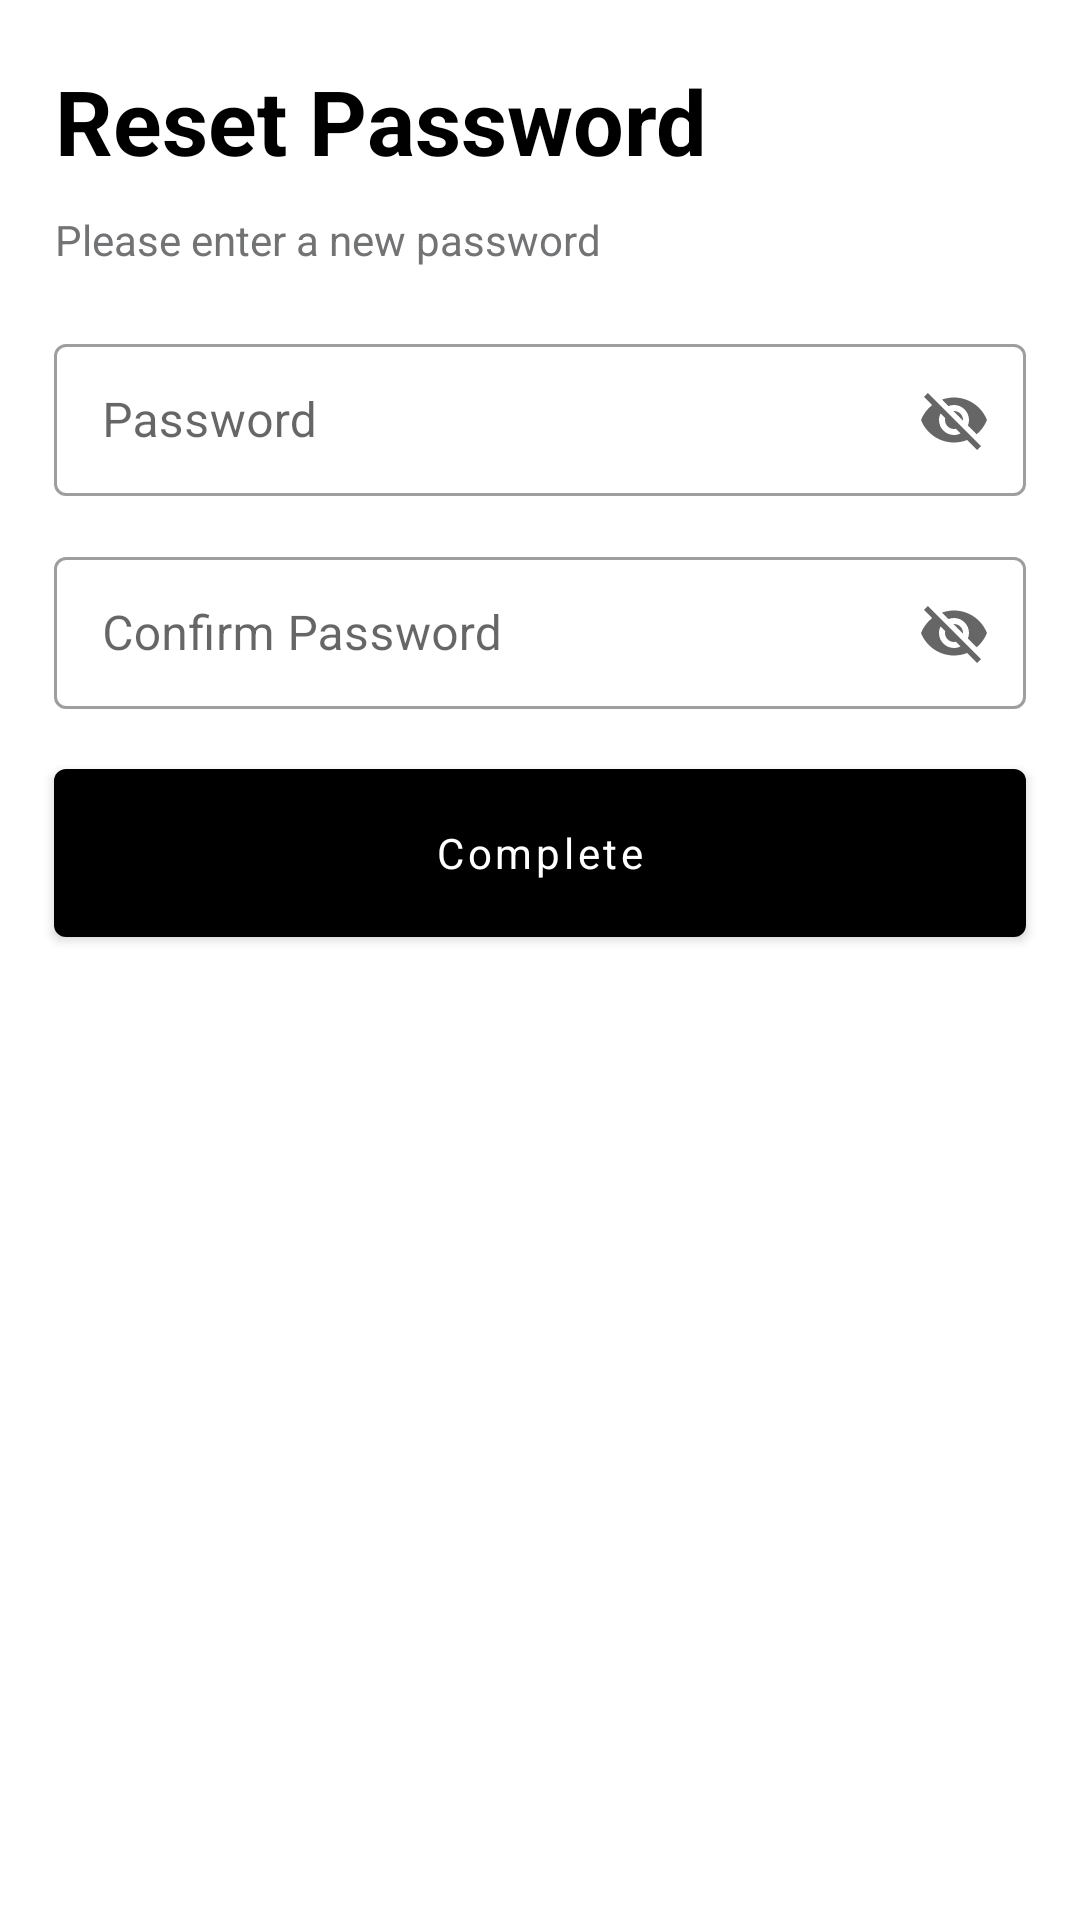

Produce the Android XML layout that renders to this screen, including the resource entries it uses.
<!-- AndroidManifest.xml: application theme Theme.GoodAction -->
<!-- res/layout/fragment_reset_password.xml -->
<?xml version="1.0" encoding="utf-8"?>
<androidx.constraintlayout.widget.ConstraintLayout xmlns:android="http://schemas.android.com/apk/res/android"
    xmlns:app="http://schemas.android.com/apk/res-auto"
    xmlns:tools="http://schemas.android.com/tools"
    android:layout_width="match_parent"
    android:layout_height="match_parent">

    <androidx.constraintlayout.widget.Guideline
        android:id="@+id/guideline_one"
        android:layout_width="wrap_content"
        android:layout_height="wrap_content"
        android:orientation="vertical"
        app:layout_constraintGuide_percent=".05" />

    <androidx.constraintlayout.widget.Guideline
        android:id="@+id/guideline_two"
        android:layout_width="wrap_content"
        android:layout_height="wrap_content"
        android:orientation="vertical"
        app:layout_constraintGuide_percent=".95" />

    <com.google.android.material.textview.MaterialTextView
        android:id="@+id/tv_reset_password"
        style="@style/GoodActionText.Large.Extra"
        android:layout_height="wrap_content"
        android:layout_marginTop="@dimen/good_action_large_margin"
        android:text="@string/reset_password"
        android:textStyle="bold"
        app:layout_constraintStart_toStartOf="@+id/guideline_one"
        app:layout_constraintTop_toTopOf="parent" />

    <com.google.android.material.textview.MaterialTextView
        android:id="@+id/tv_enter_new_password"
        style="@style/GoodActionText"
        android:layout_marginTop="@dimen/good_action_normal_margin"
        android:text="@string/enter_new_password"
        android:textColor="@color/text_gray"
        app:layout_constraintStart_toStartOf="@+id/guideline_one"
        app:layout_constraintTop_toBottomOf="@+id/tv_reset_password" />

    <com.google.android.material.textfield.TextInputLayout
        android:id="@+id/il_password"
        style="@style/GoodActionInput.Password"
        android:layout_marginTop="@dimen/good_action_large_margin"
        app:layout_constraintBottom_toTopOf="@+id/il_confirm_password"
        app:layout_constraintEnd_toStartOf="@+id/guideline_two"
        app:layout_constraintHorizontal_bias="0.5"
        app:layout_constraintStart_toStartOf="@+id/guideline_one"
        app:layout_constraintTop_toBottomOf="@+id/tv_enter_new_password">

        <com.google.android.material.textfield.TextInputEditText
            android:id="@+id/et_password"
            android:layout_width="match_parent"
            android:layout_height="match_parent"
            android:hint="@string/password"
            android:inputType="textPersonName|textCapWords"
            tools:text="123456" />

    </com.google.android.material.textfield.TextInputLayout>

    <com.google.android.material.textfield.TextInputLayout
        android:id="@+id/il_confirm_password"
        style="@style/GoodActionInput.Password"
        android:layout_marginTop="@dimen/good_action_big_margin"
        app:layout_constraintEnd_toStartOf="@+id/guideline_two"
        app:layout_constraintHorizontal_bias="0.5"
        app:layout_constraintStart_toStartOf="@+id/guideline_one"
        app:layout_constraintTop_toBottomOf="@+id/il_password">

        <com.google.android.material.textfield.TextInputEditText
            android:id="@+id/et_confirm_password"
            android:layout_width="match_parent"
            android:layout_height="match_parent"
            android:hint="@string/confirm_password"
            android:inputType="textPersonName|textCapWords"
            tools:text="123456" />

    </com.google.android.material.textfield.TextInputLayout>

    <com.google.android.material.button.MaterialButton
        android:id="@+id/btn_complete"
        style="@style/GoodActionButton"
        android:layout_marginTop="@dimen/good_action_large_margin"
        android:text="@string/complete"
        app:backgroundTint="@color/black"
        app:layout_constraintEnd_toStartOf="@+id/guideline_two"
        app:layout_constraintHorizontal_bias="0.5"
        app:layout_constraintStart_toStartOf="@+id/guideline_one"
        app:layout_constraintTop_toBottomOf="@+id/il_confirm_password" />

</androidx.constraintlayout.widget.ConstraintLayout>
<!-- resources referenced by this layout -->
<resources>
  <color name="black">#FF000000</color>
  <color name="text_gray">#727375</color>
  <dimen name="good_action_big_margin">15dp</dimen>
  <dimen name="good_action_large_margin">20dp</dimen>
  <dimen name="good_action_normal_margin">10dp</dimen>
  <string name="complete">Complete</string>
  <string name="confirm_password">Confirm Password</string>
  <string name="enter_new_password">Please enter a new password</string>
  <string name="password">Password</string>
  <string name="reset_password">Reset Password</string>
  <style name="GoodActionInput.Password" parent="Widget.MaterialComponents.TextInputLayout.OutlinedBox.Dense">
          <item name="android:layout_width">0dp</item>
          <item name="android:layout_height">?android:attr/actionBarSize</item>
          <item name="endIconMode">password_toggle</item>
      </style>
  <style name="GoodActionText" parent="Widget.MaterialComponents.TextView">
          <item name="android:textSize">@dimen/good_action_normal_text_size</item>
          <item name="android:textColor">@color/black</item>
          <item name="android:layout_width">0dp</item>
          <item name="android:layout_height">wrap_content</item>
          <item name="android:gravity">center</item>
      </style>
  <style name="GoodActionText.Large.Extra" parent="GoodActionText.Large">
          <item name="android:textSize">@dimen/good_action_extra_large_text_size</item>
      </style>
  <style name="Theme.GoodAction" parent="Theme.MaterialComponents.Light.NoActionBar">
          
          <item name="colorPrimary">@color/green</item>
          <item name="colorPrimaryVariant">@color/green</item>
          <item name="colorOnPrimary">@color/white</item>
          
          <item name="colorSecondary">@color/green</item>
          <item name="colorSecondaryVariant">@color/teal_700</item>
          <item name="colorOnSecondary">@color/white</item>
          
          <item name="android:statusBarColor" tools:targetApi="l">?attr/colorPrimaryVariant</item>
          
          <item name="borderlessButtonStyle">@style/GoodActionButton.Text</item>
          <item name="fontFamily">@font/avenir_lt_pro_medium</item>
      </style>
  <dimen name="good_action_normal_button_text_size">14sp</dimen>
  <color name="white">#FFFFFFFF</color>
  <style name="GoodActionButtonAppearance" parent="ShapeAppearance.MaterialComponents.MediumComponent">
          <item name="cornerRadius">@dimen/good_action_default_radius</item>
          <item name="cornerFamily">rounded</item>
      </style>
  <dimen name="good_action_normal_text_size">14sp</dimen>
  <style name="GoodActionText.Large" parent="GoodActionText">
          <item name="android:textSize">@dimen/good_action_large_text_size</item>
          <item name="fontFamily">@font/avenir_lt_pro_black</item>
      </style>
  <dimen name="good_action_extra_large_text_size">30sp</dimen>
  <color name="green">#11A74D</color>
  <color name="teal_700">#FF018786</color>
  <style name="GoodActionButton.Text" parent="Widget.MaterialComponents.Button.TextButton">
          <item name="rippleColor">@android:color/darker_gray</item>
          <item name="android:textSize">@dimen/good_action_normal_button_text_size</item>
          <item name="android:layout_width">0dp</item>
          <item name="android:layout_height">?android:attr/actionBarSize</item>
          <item name="android:textColor">@color/black</item>
          <item name="android:insetTop">0dp</item>
          <item name="android:insetBottom">0dp</item>
          <item name="android:insetRight">0dp</item>
          <item name="android:insetLeft">0dp</item>
          <item name="textAllCaps">false</item>
      </style>
  <dimen name="good_action_default_radius">8dp</dimen>
  <dimen name="good_action_large_text_size">18sp</dimen>
</resources>
